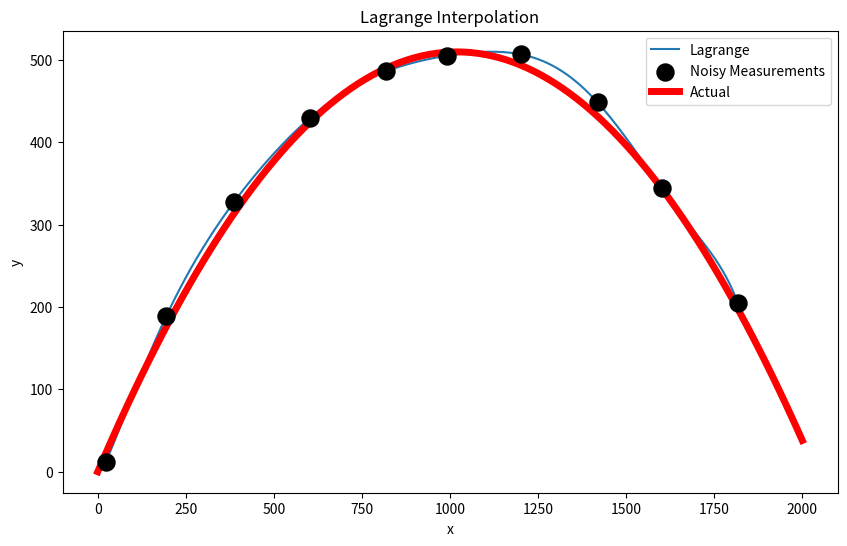
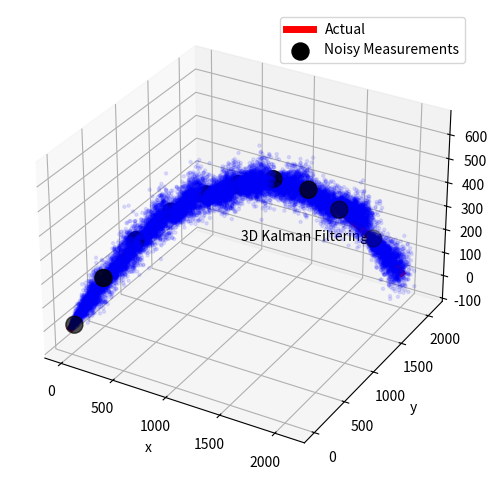
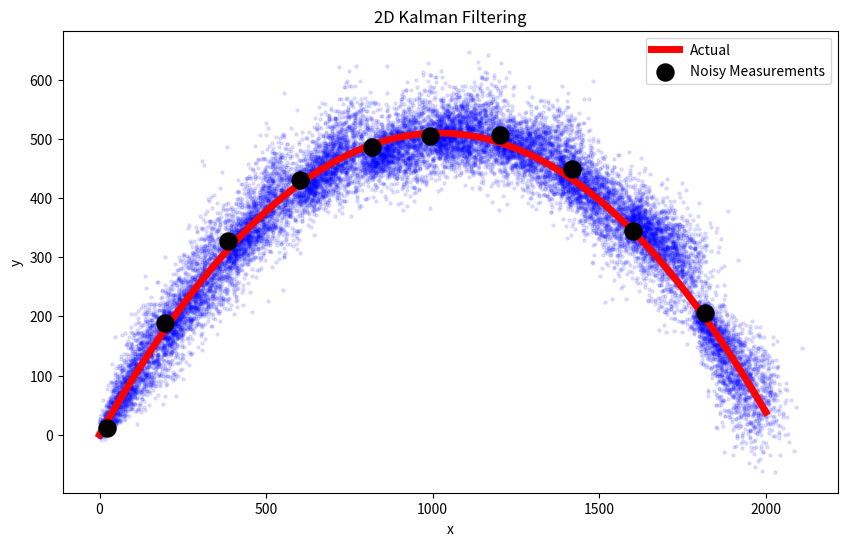

Generate these figures, in order, with matplotlib:
import numpy as np
import matplotlib.pyplot as plt
from math import *
from mpl_toolkits.mplot3d import Axes3D

#Lagrange interpolation
def lagrange(x,xx,yy):
    output=0
    for k in range(xx.shape[0]):
        lk=1
        for j in range(xx.shape[0]):
            if j!=k:
                lk = lk*(x-xx[j])/(xx[k]-xx[j])
        output += yy[k]*lk
    return output

#Kalman filtering
def kalman_update(x, P, F, B, u, Q, measurement, z, R, H):
    '''Performs one step of Kalman filter update (with measurements if provided).

    x : Current state estimate vector.
    P : Current state covariance matrix.
    F : State transition matrix.
    B : Control matrix.
    u : Control vector.
    Q : State uncertainty matrix.
    z : Current measured state vector.
    R : Measured state uncertainty matrix.
    H : Mapping matrix from states to measurements (not needed).'''

    assert x.shape == (6,1)
    assert P.shape == (6,6)
    assert F.shape == (6,6)

    xhat = np.matmul(F, x) + np.matmul(B, u)
    Phat = np.matmul(F, np.matmul(P, F.T)) + Q

    if measurement==0:
        return xhat, Phat

    else:
        Kprime = np.matmul(P, np.matmul(H.T, np.linalg.inv(np.matmul(H, np.matmul(P, H.T)) + R)))
        xhatprime = xhat + np.matmul(Kprime, z - np.matmul(H, xhat))
        Phatprime = Phat - np.matmul(Kprime, np.matmul(H, P))

        return xhatprime, Phatprime

def solve(measurements, measurements_uncertainty, measurements_idx, initx, initP, F, B, u, Q, N, H=np.eye(6)):
    '''Returns the state estimations given measurements and state dynamics.

    measurements : Matrix where each row is the state measurements. 0 if not available.
    measurements_uncertainty : Measurement uncertainties. 0 if not available.
    measurements_idx :  Length N array holding 1 if that time index has a measurement.
    initx : Mean for states estimate at time 0.
    initP : Covariance for states estimate at time 0.
    F : State transition matrix.
    B : Control matrix.
    u : Control vector.
    Q : State uncertainty matrix.
    N : Number of time indices.
    H : Mapping matrix from states to measurements (not needed).'''

    x_sol = [initx]
    P_sol = [initP]

    for k in range(N):
        x_now, P_now = kalman_update(x_sol[-1].reshape(-1,1), P_sol[-1], F, B, u, Q, \
                        measurements_idx[k], measurements[k].reshape(-1,1), measurements_uncertainty, H)

        x_sol.append(x_now.flatten())
        P_sol.append(P_now)

    return np.array(x_sol), np.array(P_sol)

def generate_data(xinit, vinit, delta, N, prop, noise):
    '''Generate true and noisy 3D data.

    xinit : 3D array of initial x,y,z positions.
    vinit : 3D array of initial x,y,z velocities.
    delta : Time delta.
    N : Number of time indices to consider.
    prop : Proportion of N, indicates how many noisy measurements to generate.
    noise : Variance of added noise.'''

    x = [xinit[0]]
    y = [xinit[1]]
    z = [xinit[2]]
    velx = [vinit[0]]
    vely = [vinit[1]]
    velz = [vinit[2]]
    idx = np.zeros(N)

    for k in range(N):
        x.append(x[-1] + velx[-1]*delta)
        y.append(y[-1] + vely[-1]*delta)
        z.append(z[-1] + velz[-1]*delta - 0.5*9.81*delta**2)
        velx.append(velx[-1])
        vely.append(vely[-1])
        velz.append(velz[-1] - 9.81*delta)
        if k % int(prop*N) == 0:
            idx[k] = 1

    actual = np.vstack((np.array(x),np.array(y),np.array(z),np.array(velx),np.array(vely),np.array(velz)))
    noisy = actual.T + noise*np.random.randn(N+1, 6)

    return idx, actual.T, noisy


xinit = np.array([0,0,0])
vinit = np.array([100,100,100])
delta = 0.1
N = 200
prop = 0.1
noise = 10
state_unc = 40

measurements_idx, actual, measurements = generate_data(xinit, vinit, delta, N, prop, noise)

F = np.array([[1,0,0,delta,0,0],
              [0,1,0,0,delta,0],
              [0,0,1,0,0,delta],
              [0,0,0,1,0,0],
              [0,0,0,0,1,0],
              [0,0,0,0,0,1]])

B = np.array([0,0,0.5*delta**2,0,0,delta]).reshape(-1,1)
u = np.array([-9.81]).reshape(-1,1)

x, P = solve(measurements, noise*np.eye(6), measurements_idx, np.array([0,0,0,100,100,100]), \
             np.eye(6), F, B, u, state_unc*np.eye(6), N, H=np.eye(6))

#### PLOT RESULTS ####

#Lagrange
plt.figure(figsize=(10,6))
xx=np.linspace(measurements[1:][measurements_idx==1][:,0].min(),\
    measurements[1:][measurements_idx==1][:,0].max(),1000)
yy=np.array([lagrange(x,measurements[1:][measurements_idx==1][:,0],\
    measurements[1:][measurements_idx==1][:,2]) for x in xx])

plt.plot(xx,yy, label='Lagrange')
plt.scatter(measurements[1:][measurements_idx==1][:,0], \
    measurements[1:][measurements_idx==1][:,2], c='k',\
    label='Noisy Measurements', s=150, zorder=5)
plt.plot(actual[:, 0],actual[:, 2], 'r', label='Actual', linewidth=5)
plt.xlabel('x')
plt.ylabel('y')
plt.title('Lagrange Interpolation')
plt.legend()
plt.show()

fig = plt.figure(figsize=(10,6))
ax = fig.add_subplot(111, projection='3d')
plt.figure(figsize=(10,6))

#plt.plot(x[:,i], x[:,j], c='b', linewidth=5, label='Kalman Estimate')
plt.plot(actual[:,0], actual[:,2], 'r', label='Actual', linewidth=5)
ax.plot3D(actual[:,0], actual[:,1], actual[:,2], 'r', label='Actual', linewidth=5)
x_low = []
x_high = []
y_low = []
y_high = []
for k in range(N+1):
    samples = np.random.multivariate_normal(x[k], P[k], 100)
    #lower = np.percentile(samples, 2.5, axis=0)
    #upper = np.percentile(samples, 97.5, axis=0)
    #x_low.append(lower[i])
    #x_high.append(upper[i])
    #y_low.append(lower[j])
    #y_high.append(upper[j])
    plt.scatter(samples[:, 0], samples[:, 2], s=5, alpha=0.1, c='b')
    ax.scatter(samples[:, 0], samples[:, 1], samples[:, 2], s=5, alpha=0.1, c='b')

plt.scatter(measurements[1:][measurements_idx==1][:,0], \
    measurements[1:][measurements_idx==1][:,2], c='k',\
    label='Noisy Measurements', s=150, zorder=5)

ax.scatter(measurements[1:][measurements_idx==1][:,0],
        measurements[1:][measurements_idx==1][:,1],
        measurements[1:][measurements_idx==1][:,2], c='k',\
            label='Noisy Measurements', s=150, zorder=5)
#plt.fill_between(actual[:,i], y_low, y_high, alpha=0.2, color='b', label='Kalman Estimate')
#plt.fill_betweenx(actual[:,j], x_low, x_high, alpha=0.2, color='b')
plt.xlabel('x')
plt.ylabel('y')
plt.title('2D Kalman Filtering')
plt.legend()
plt.show()

ax.set_xlabel('x')
ax.set_ylabel('y')
ax.set_zlabel('z')
ax.text2D(0.5, 0.5, '3D Kalman Filtering', transform=ax.transAxes)
ax.legend()